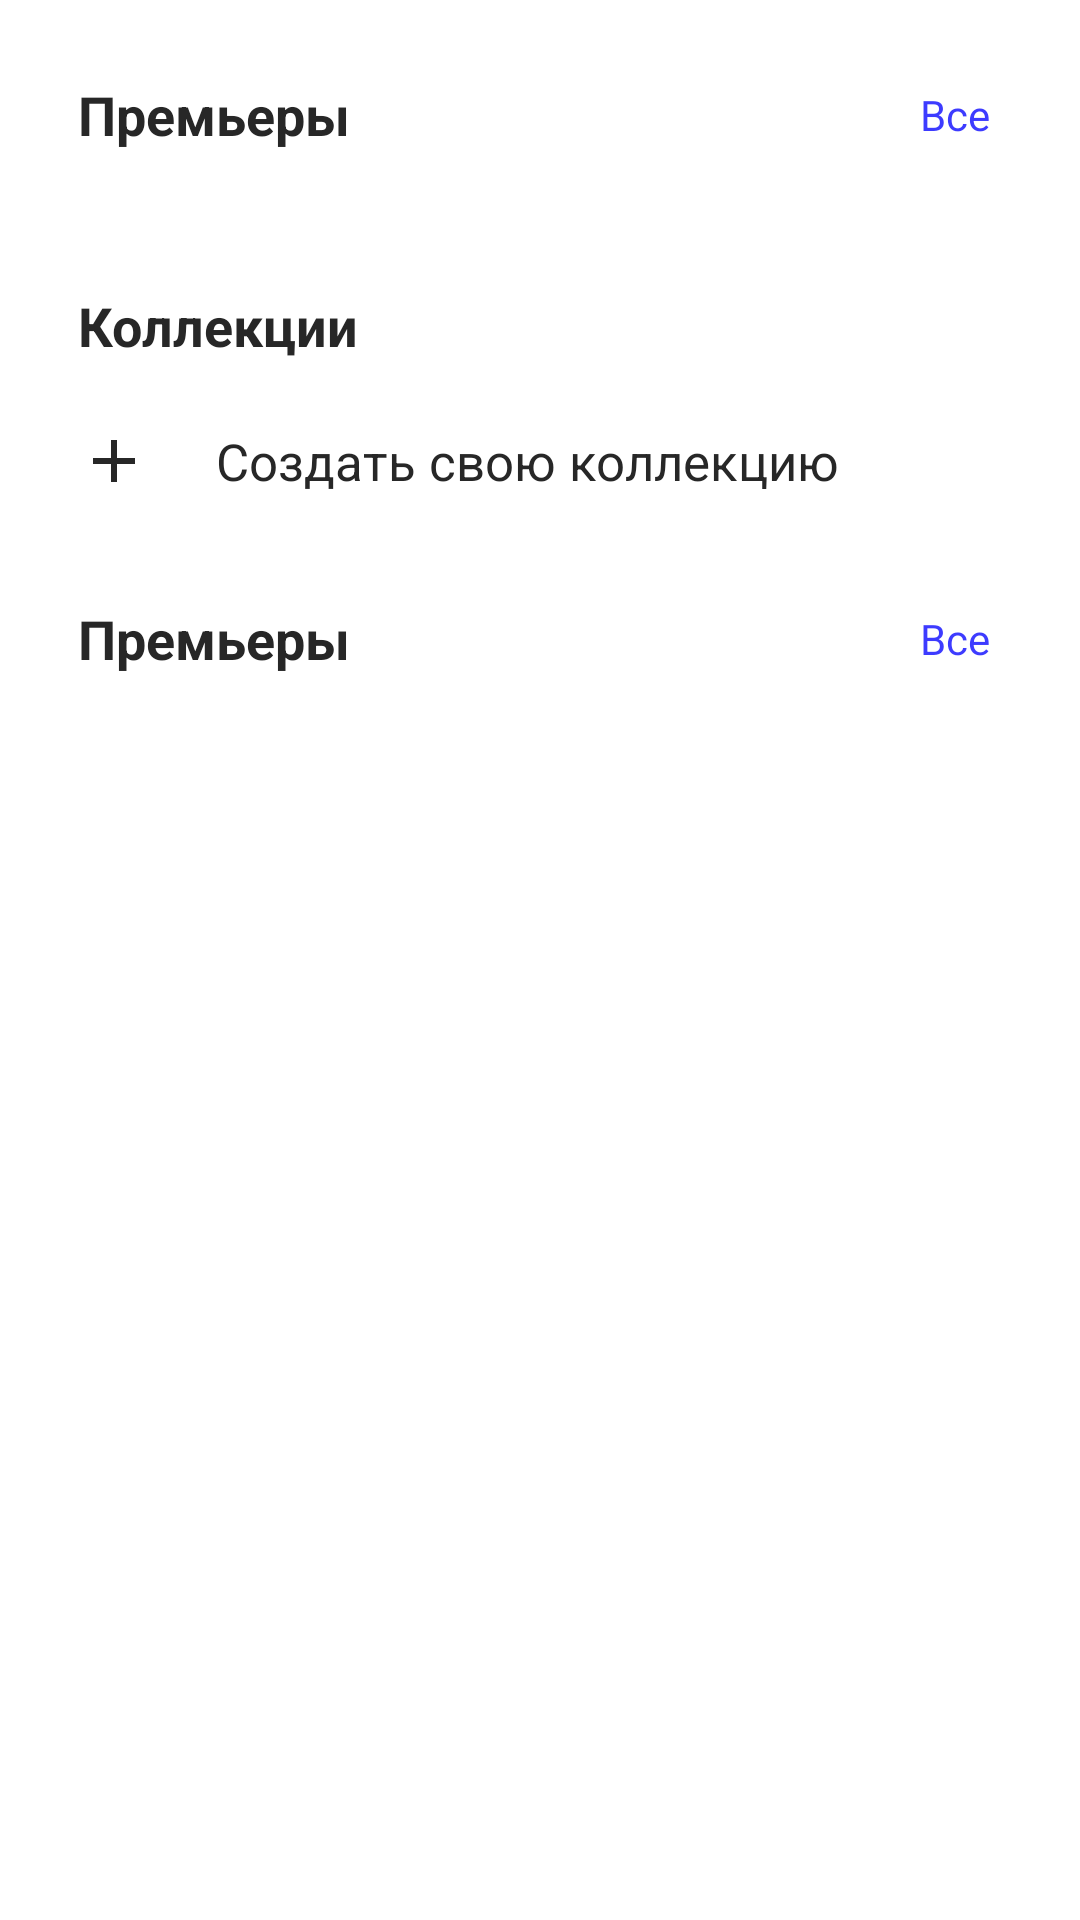

The Android layout XML behind this screen, and the referenced resources:
<!-- AndroidManifest.xml: application theme Theme.SkillCinema -->
<!-- res/layout/fragment_profile.xml -->
<?xml version="1.0" encoding="utf-8"?>
<ScrollView xmlns:android="http://schemas.android.com/apk/res/android"
    xmlns:app="http://schemas.android.com/apk/res-auto"
    xmlns:tools="http://schemas.android.com/tools"
    android:layout_width="match_parent"
    android:layout_height="match_parent" >

    <androidx.constraintlayout.widget.ConstraintLayout
        android:layout_width="match_parent"
        android:layout_height="wrap_content"
        tools:context=".presentation.profile.ProfileFragment">

        <include
            android:id="@+id/viewedRecyclerView"
            layout="@layout/item_parent"
            android:layout_width="match_parent"
            android:layout_height="0dp"
            android:layout_marginStart="26dp"
            android:layout_marginTop="26dp"
            app:layout_constraintEnd_toEndOf="parent"
            app:layout_constraintStart_toStartOf="parent"
            app:layout_constraintTop_toTopOf="parent" />

        <androidx.appcompat.widget.AppCompatTextView
            android:id="@+id/collectionTxt"
            android:layout_width="wrap_content"
            android:layout_height="wrap_content"
            android:layout_marginStart="26dp"
            android:layout_marginTop="26dp"
            android:text="@string/collection"
            android:textColor="@color/black_200"
            android:textSize="18sp"
            android:textStyle="bold"
            app:layout_constraintStart_toStartOf="parent"
            app:layout_constraintTop_toBottomOf="@id/viewedRecyclerView" />

        <FrameLayout
            android:id="@+id/createCollectionBtn"
            android:layout_width="match_parent"
            android:layout_height="50dp"
            android:layout_marginStart="26dp"
            android:layout_marginTop="8dp"
            app:layout_constraintEnd_toEndOf="parent"
            app:layout_constraintStart_toStartOf="parent"
            app:layout_constraintTop_toBottomOf="@id/collectionTxt">

            <androidx.appcompat.widget.AppCompatImageView
                android:id="@+id/createBtn"
                android:layout_width="wrap_content"
                android:layout_height="wrap_content"
                android:layout_gravity="center|start"
                android:src="@drawable/add" />

            <androidx.appcompat.widget.AppCompatTextView
                android:layout_width="wrap_content"
                android:layout_height="wrap_content"
                android:layout_gravity="center|start"
                android:layout_marginStart="46dp"
                android:text="@string/create_collection"
                android:textColor="@color/black_200"
                android:textSize="17sp" />

        </FrameLayout>

        <androidx.recyclerview.widget.RecyclerView
            android:id="@+id/collectionRecyclerView"
            android:layout_width="match_parent"
            android:layout_height="0dp"
            android:layout_marginStart="26dp"
            android:layout_marginTop="8dp"
            app:layout_constraintTop_toBottomOf="@id/createCollectionBtn"
            tools:itemCount="1"
            tools:listitem="@layout/item_collection" />

        <include
            android:id="@+id/interestedRecyclerView"
            layout="@layout/item_parent"
            android:layout_width="match_parent"
            android:layout_height="0dp"
            android:layout_marginStart="26dp"
            android:layout_marginBottom="80dp"
            android:layout_marginTop="14dp"
            app:layout_constraintEnd_toEndOf="parent"
            app:layout_constraintStart_toStartOf="parent"
            app:layout_constraintTop_toBottomOf="@id/collectionRecyclerView" />


    </androidx.constraintlayout.widget.ConstraintLayout>

</ScrollView>
<!-- res/layout/item_parent.xml (included above) -->
<?xml version="1.0" encoding="utf-8"?>
<androidx.constraintlayout.widget.ConstraintLayout xmlns:android="http://schemas.android.com/apk/res/android"
    xmlns:app="http://schemas.android.com/apk/res-auto"
    xmlns:tools="http://schemas.android.com/tools"
    android:layout_width="match_parent"
    android:layout_height="wrap_content"
    android:layout_marginTop="20dp">

    <include
        android:id="@+id/info"
        layout="@layout/info_about_list" />

    <androidx.recyclerview.widget.RecyclerView
        android:id="@+id/childRecyclerView"
        android:layout_width="match_parent"
        android:layout_height="0dp"
        android:layout_marginTop="20dp"
        android:clipChildren="false"
        android:clipToPadding="false"
        app:layout_constraintStart_toStartOf="parent"
        app:layout_constraintTop_toBottomOf="@id/info"
        tools:itemCount="1"
        tools:listitem="@layout/item_movie" />

</androidx.constraintlayout.widget.ConstraintLayout>
<!-- res/layout/item_collection.xml (included above) -->
<?xml version="1.0" encoding="utf-8"?>
<androidx.constraintlayout.widget.ConstraintLayout xmlns:android="http://schemas.android.com/apk/res/android"
    xmlns:app="http://schemas.android.com/apk/res-auto"
    xmlns:tools="http://schemas.android.com/tools"
    android:layout_width="160dp"
    android:layout_marginEnd="12dp"
    android:layout_marginBottom="12dp"
    android:layout_height="160dp"
    android:background="@drawable/divider_calendar">

    <androidx.appcompat.widget.AppCompatImageView
        android:id="@+id/collectionImg"
        android:layout_width="25dp"
        android:layout_height="25dp"
        app:layout_constraintBottom_toTopOf="@id/collectionTxt"
        app:layout_constraintEnd_toEndOf="parent"
        app:layout_constraintStart_toStartOf="parent"
        app:layout_constraintTop_toTopOf="parent"
        app:layout_constraintVertical_chainStyle="packed"
        tools:src="@drawable/like_black" />

    <androidx.appcompat.widget.AppCompatTextView
        android:id="@+id/collectionTxt"
        android:layout_width="wrap_content"
        android:layout_height="wrap_content"
        app:layout_constraintBottom_toTopOf="@id/countTxt"
        app:layout_constraintEnd_toEndOf="parent"
        android:textSize="14sp"
        android:layout_marginTop="4dp"
        android:textColor="@color/black_200"
        app:layout_constraintStart_toStartOf="parent"
        app:layout_constraintTop_toBottomOf="@id/collectionImg"
        tools:text="Любимые" />

    <androidx.appcompat.widget.AppCompatTextView
        android:id="@+id/countTxt"
        android:layout_width="50dp"
        android:layout_height="25dp"
        android:background="@drawable/divider_score"
        android:gravity="center"
        android:textColor="@color/white"
        android:layout_marginTop="8dp"
        app:layout_constraintBottom_toBottomOf="parent"
        app:layout_constraintEnd_toEndOf="parent"
        app:layout_constraintStart_toStartOf="parent"
        app:layout_constraintTop_toBottomOf="@id/collectionTxt"
        tools:text="83" />

    <androidx.appcompat.widget.AppCompatImageView
        android:id="@+id/deleteBtn"
        android:layout_width="20dp"
        android:layout_height="20dp"
        app:layout_constraintTop_toTopOf="parent"
        android:visibility="gone"
        android:layout_margin="10dp"
        android:src="@drawable/close"
        app:layout_constraintEnd_toEndOf="parent" />

</androidx.constraintlayout.widget.ConstraintLayout>
<!-- res/layout/info_about_list.xml (included above) -->
<?xml version="1.0" encoding="utf-8"?>
<androidx.constraintlayout.widget.ConstraintLayout xmlns:android="http://schemas.android.com/apk/res/android"
    android:layout_width="match_parent"
    android:layout_height="wrap_content"
    xmlns:app="http://schemas.android.com/apk/res-auto"
    xmlns:tools="http://schemas.android.com/tools">


    <TextView
        android:id="@+id/captionTxt"
        android:layout_width="wrap_content"
        android:layout_height="wrap_content"
        android:textColor="@color/black_200"
        android:textSize="18sp"
        android:textStyle="bold"
        app:layout_constraintStart_toStartOf="parent"
        app:layout_constraintTop_toTopOf="parent"
        tools:text="Премьеры" />

    <FrameLayout
        android:id="@+id/allBtn"
        android:layout_width="wrap_content"
        android:layout_height="wrap_content"
        android:layout_marginEnd="16dp"
        app:layout_constraintBottom_toBottomOf="@id/captionTxt"
        android:background="?attr/selectableItemBackground"
        app:layout_constraintEnd_toEndOf="parent"
        app:layout_constraintTop_toTopOf="parent">

        <TextView
            android:id="@+id/allTxt"
            android:layout_width="wrap_content"
            android:layout_height="wrap_content"
            android:layout_marginEnd="14dp"
            android:text="@string/showText"
            android:textColor="@color/blue_200"
            android:textSize="14sp" />

        <androidx.appcompat.widget.AppCompatImageView
            android:id="@+id/nextImg"
            android:layout_width="6dp"
            android:layout_height="12dp"
            android:layout_gravity="end"
            android:layout_marginStart="8dp"
            android:layout_marginTop="4dp"
            android:src="@drawable/next"
            android:visibility="gone" />

    </FrameLayout>

</androidx.constraintlayout.widget.ConstraintLayout>
<!-- res/layout/item_movie.xml (included above) -->
<?xml version="1.0" encoding="utf-8"?>
<androidx.constraintlayout.widget.ConstraintLayout xmlns:android="http://schemas.android.com/apk/res/android"
    xmlns:app="http://schemas.android.com/apk/res-auto"
    xmlns:tools="http://schemas.android.com/tools"
    android:layout_width="135dp"
    android:layout_height="wrap_content"
    android:background="?attr/selectableItemBackground">

    <androidx.cardview.widget.CardView
        android:id="@+id/cardView"
        android:layout_width="match_parent"
        android:layout_height="185dp"
        app:cardCornerRadius="16dp"
        app:layout_constraintStart_toStartOf="parent"
        app:layout_constraintTop_toTopOf="parent">

        <ImageView
            android:id="@+id/posterImageView"
            android:layout_width="match_parent"
            android:layout_height="match_parent"
            android:scaleType="center"
            android:src="@color/grey_100" />

        <TextView
            android:id="@+id/countTxt"
            android:layout_width="wrap_content"
            android:layout_height="wrap_content"
            android:layout_gravity="end"
            android:layout_margin="6dp"
            android:background="@drawable/divider_score"
            android:gravity="center"
            android:textColor="@color/white"
            android:textSize="6sp"
            tools:ignore="SmallSp"
            tools:text="8.3" />

        <ImageView
            android:id="@+id/shownBtn"
            android:layout_width="18dp"
            android:layout_height="18dp"
            android:layout_margin="8dp"
            android:src="@drawable/shown"
            android:layout_gravity="bottom|end"/>

    </androidx.cardview.widget.CardView>


    <TextView
        android:id="@+id/nameTxt"
        android:layout_width="match_parent"
        android:layout_height="wrap_content"
        android:layout_marginTop="4dp"
        android:ellipsize="end"
        android:maxLines="2"
        android:scrollHorizontally="true"
        android:textColor="@color/black_200"
        android:textSize="14sp"
        app:layout_constraintBottom_toTopOf="@id/genreTxt"
        app:layout_constraintStart_toStartOf="parent"
        app:layout_constraintTop_toBottomOf="@id/cardView"
        tools:text="Близкие" />

    <TextView
        android:id="@+id/genreTxt"
        android:layout_width="wrap_content"
        android:layout_height="wrap_content"
        android:textColor="@color/grey_200"
        android:textSize="12sp"
        app:layout_constraintStart_toStartOf="parent"
        app:layout_constraintTop_toBottomOf="@id/nameTxt"
        tools:text="Драма" />


</androidx.constraintlayout.widget.ConstraintLayout>
<!-- resources referenced by this layout -->
<resources>
  <color name="black_200">#272727</color>
  <color name="blue_200">#3D3BFF</color>
  <color name="grey_100">#66B5B5C9</color>
  <color name="grey_200">#838391</color>
  <color name="white">#FFFFFFFF</color>
  <!-- drawable add (drawable) -->
  <vector xmlns:android="http://schemas.android.com/apk/res/android"
      android:width="24dp"
      android:height="24dp"
      android:tint="@color/black_200"
      android:viewportWidth="24"
      android:viewportHeight="24">
      <path
          android:fillColor="@android:color/white"
          android:pathData="M19,13h-6v6h-2v-6H5v-2h6V5h2v6h6v2z" />
  </vector>
  <!-- drawable close (drawable) -->
  <vector android:height="24dp" android:tint="#1C1918"
      android:viewportHeight="24" android:viewportWidth="24"
      android:width="24dp" xmlns:android="http://schemas.android.com/apk/res/android">
      <path android:fillColor="@android:color/white" android:pathData="M19,6.41L17.59,5 12,10.59 6.41,5 5,6.41 10.59,12 5,17.59 6.41,19 12,13.41 17.59,19 19,17.59 13.41,12z"/>
  </vector>
  <!-- drawable divider_score (drawable) -->
  <?xml version="1.0" encoding="utf-8"?>
  <shape xmlns:android="http://schemas.android.com/apk/res/android"
      android:shape="rectangle">
  
      <solid android:color="@color/blue_200"/>
      <corners android:radius="43dp"/>
      <size android:height="10dp"/>
      <size android:width="19dp"/>
  
  </shape>
  <!-- drawable like_black: png bitmap (drawable, 594 bytes) -->
  <!-- drawable next: png bitmap (drawable, 143 bytes) -->
  <!-- drawable shown: png bitmap (drawable, 553 bytes) -->
  <string name="collection">Коллекции</string>
  <string name="create_collection">Создать свою коллекцию</string>
  <string name="showText">Все</string>
  <style name="Theme.SkillCinema" parent="Theme.MaterialComponents.DayNight.NoActionBar">
          
          <item name="colorPrimary">@color/blue_200</item>
          <item name="colorPrimaryVariant">@color/blue_500</item>
          <item name="colorOnPrimary">@color/white</item>
          
          <item name="colorSecondary">@color/teal_200</item>
          <item name="colorSecondaryVariant">@color/teal_700</item>
          <item name="colorOnSecondary">@color/black</item>
          
          <item name="android:windowLightStatusBar">true</item>
          <item name="android:statusBarColor">?attr/colorOnPrimary</item>
          <item name="android:listDivider">@drawable/divider_item</item>
          <item name="bottomSheetDialogTheme">@style/AppBottomSheetDialogTheme</item>
          
      </style>
  <color name="blue_500">#2A29C2</color>
  <color name="teal_200">#FF03DAC5</color>
  <color name="teal_700">#FF018786</color>
  <color name="black">#FF000000</color>
  <!-- drawable divider_item (drawable) -->
  <?xml version="1.0" encoding="utf-8"?>
  <shape xmlns:android="http://schemas.android.com/apk/res/android"
      android:shape="rectangle" >
  
      <solid android:color="@color/white" />
      <size android:width="10dp"/>
      <size android:height="10dp"/>
  
  </shape>
  <style name="AppBottomSheetDialogTheme" parent="Theme.Design.Light.BottomSheetDialog">
          <item name="bottomSheetStyle">@style/AppModalStyle</item>
      </style>
  <style name="AppModalStyle" parent="Widget.Design.BottomSheet.Modal">
          <item name="android:background">@drawable/rounded_dialog</item>
      </style>
</resources>
